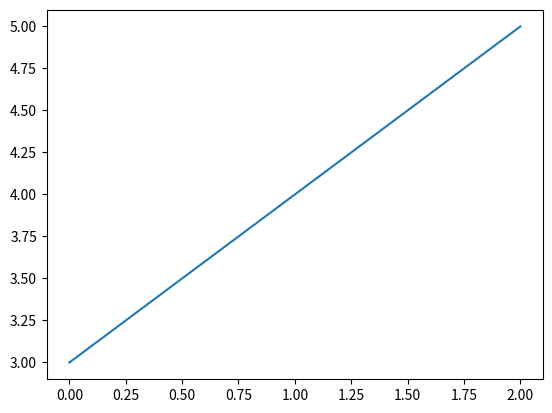
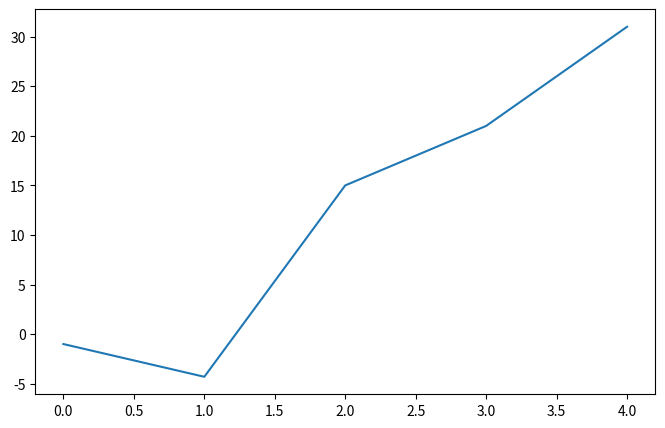
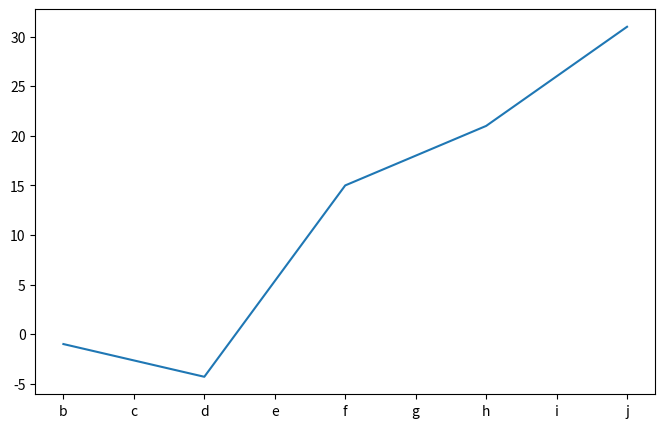

Reproduce these figures in Python, in order.
#標準寫法
import matplotlib.pyplot as plt

# 1.製作figure
fig = plt.figure()

# 2.在1.的figure上製作一個axes
ax_1 = fig.add_subplot(1, 1, 1)

# 3.將圖的數據儲存在axes中
X = [0, 1, 2]
Y = [3, 4, 5]
ax_1.plot(X, Y)

# 4.顯示圖
plt.show()

import matplotlib.pyplot as plt
figure = plt.figure()
ax1 =figure.add_subplot(1,3,1)
ax1.set_title("label1")
ax2 =figure.add_subplot(1,3,2)
ax2.set_title("label2")
ax3 =figure.add_subplot(1,3,3)
ax3.set_title("label2")

plt.show()

import matplotlib.pyplot as plt

figure = plt.figure(figsize=(8,5))
axes = figure.add_subplot(1,1,1)
axes.plot([-1, -4.3, 15, 21, 31])
plt.show()

import matplotlib.pyplot as plt

figure = plt.figure(figsize=(8,5))
axes = figure.add_subplot(1,1,1)
axes.plot([-1, -4.3, 15, 21, 31])
print(axes.get_xticks())
#print(axes.get_xticklabels())
axes.set_xticklabels(['a','b','c','d','e','f','g','h','i','j','k'])
plt.show()